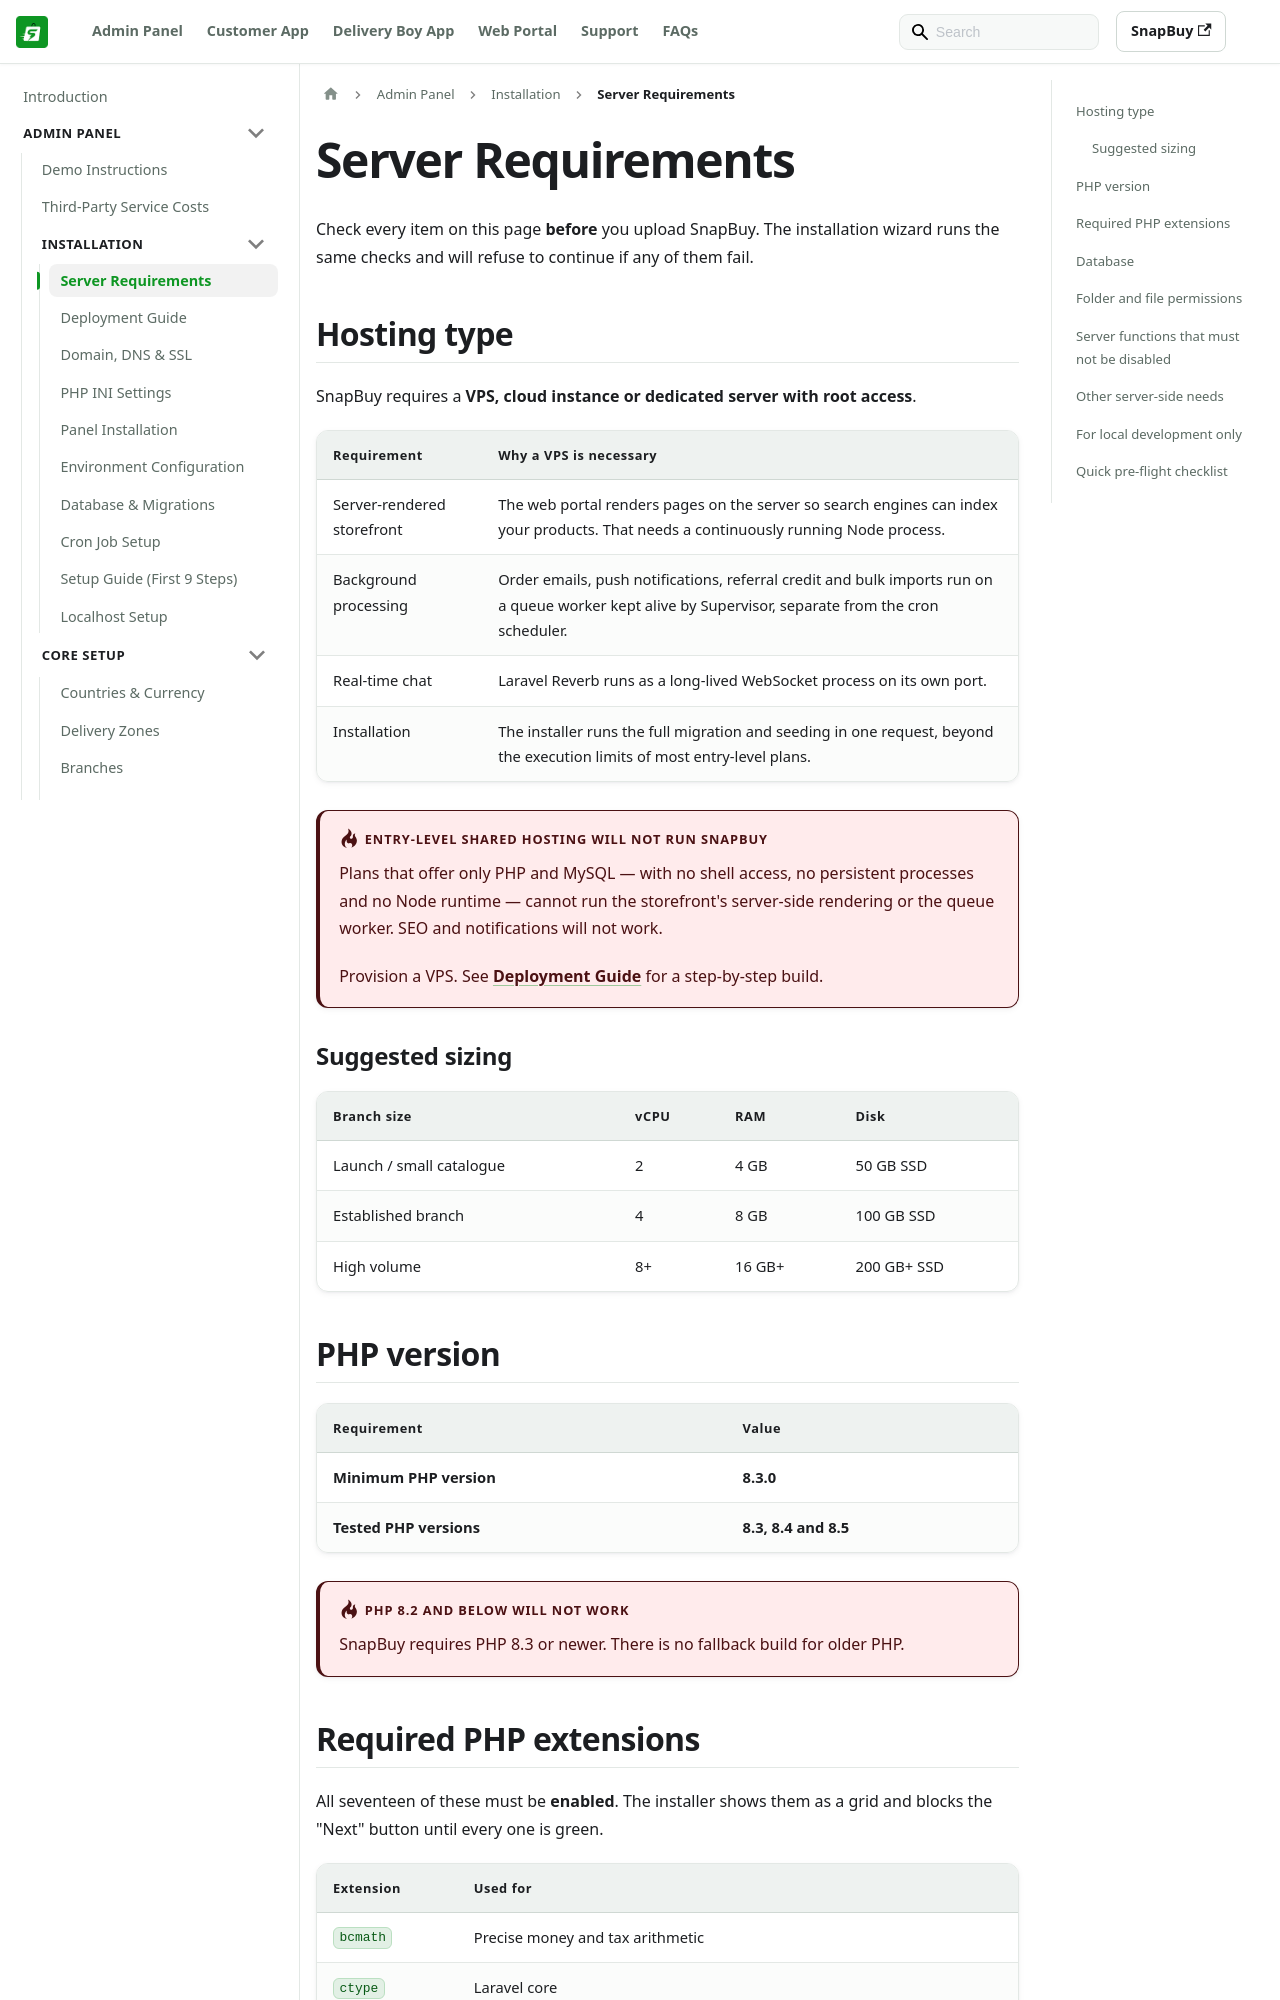

repository: WRTeam-in/snapbuy-doc · page: docs/admin/server-requirements/index.html · generator: docusaurus

---
id: server-requirements
title: Server Requirements
sidebar_position: 2
---

# Server Requirements

Check every item on this page **before** you upload SnapBuy. The installation wizard runs the same checks and will refuse to continue if any of them fail.

## Hosting type

SnapBuy requires a **VPS, cloud instance or dedicated server with root access**.

| Requirement | Why a VPS is necessary |
| --- | --- |
| Server-rendered storefront | The web portal renders pages on the server so search engines can index your products. That needs a continuously running Node process. |
| Background processing | Order emails, push notifications, referral credit and bulk imports run on a queue worker kept alive by Supervisor, separate from the cron scheduler. |
| Real-time chat | Laravel Reverb runs as a long-lived WebSocket process on its own port. |
| Installation | The installer runs the full migration and seeding in one request, beyond the execution limits of most entry-level plans. |

:::danger Entry-level shared hosting will not run SnapBuy
Plans that offer only PHP and MySQL — with no shell access, no persistent processes and no Node runtime — cannot run the storefront's server-side rendering or the queue worker. SEO and notifications will not work.

Provision a VPS. See [Deployment Guide](/docs/installation/server-setup) for a step-by-step build.
:::

### Suggested sizing

| Branch size | vCPU | RAM | Disk |
| --- | --- | --- | --- |
| Launch / small catalogue | 2 | 4 GB | 50 GB SSD |
| Established branch | 4 | 8 GB | 100 GB SSD |
| High volume | 8+ | 16 GB+ | 200 GB+ SSD |

## PHP version

| Requirement | Value |
| --- | --- |
| **Minimum PHP version** | **8.3.0** |
| **Tested PHP versions** | **8.3, 8.4 and 8.5** |

:::danger PHP 8.2 and below will not work
SnapBuy requires PHP 8.3 or newer. There is no fallback build for older PHP.
:::
